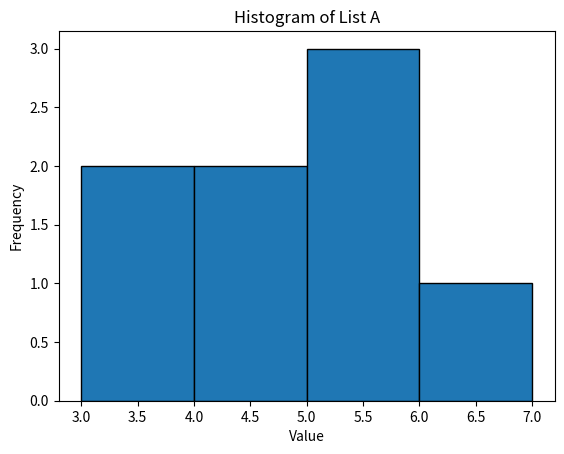

Reproduce this figure in Python.
import matplotlib.pyplot as plt

# Your data
A = [5, 5, 4, 3, 5, 6, 4, 3]

# Create histogram
plt.hist(A, bins=range(min(A), max(A) + 2), edgecolor='black')

# Add labels and title
plt.xlabel('Value')
plt.ylabel('Frequency')
plt.title('Histogram of List A')

# Show plot
plt.show()
